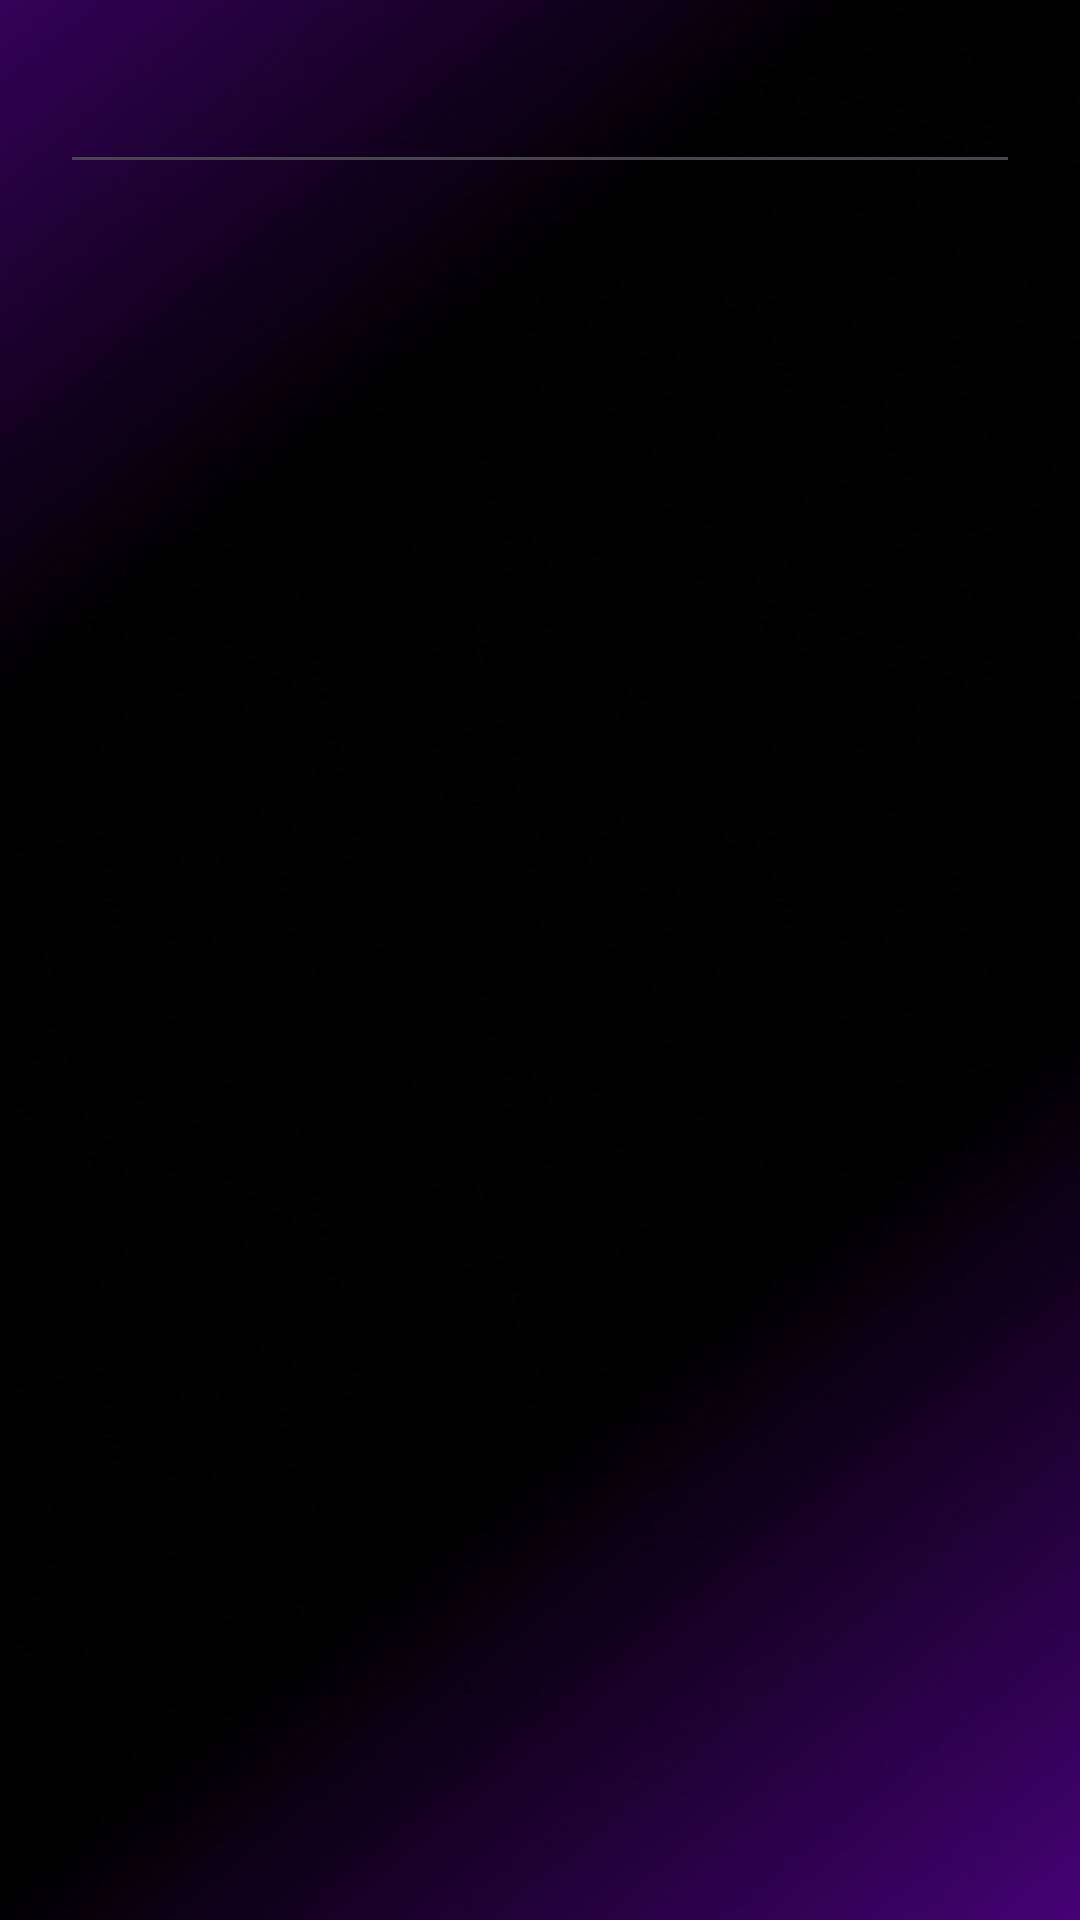

Produce the Android XML layout that renders to this screen, including the resource entries it uses.
<!-- AndroidManifest.xml: application theme Theme.WeathVision -->
<!-- res/layout/perfil.xml -->
<?xml version="1.0" encoding="utf-8"?>
<androidx.constraintlayout.widget.ConstraintLayout xmlns:android="http://schemas.android.com/apk/res/android"
    android:layout_width="match_parent"
    android:layout_height="match_parent"
    android:background="@drawable/background"
    android:padding="20dp">


    <EditText
        android:layout_width="match_parent"
        android:layout_height="wrap_content"/>







</androidx.constraintlayout.widget.ConstraintLayout>
<!-- resources referenced by this layout -->
<resources>
  <!-- drawable background: png bitmap (drawable, 318763 bytes) -->
  <style name="Theme.WeathVision" parent="Base.Theme.WeathVision" />
  <style name="Base.Theme.WeathVision" parent="Theme.Material3.DayNight.NoActionBar">
          
          
      </style>
</resources>
